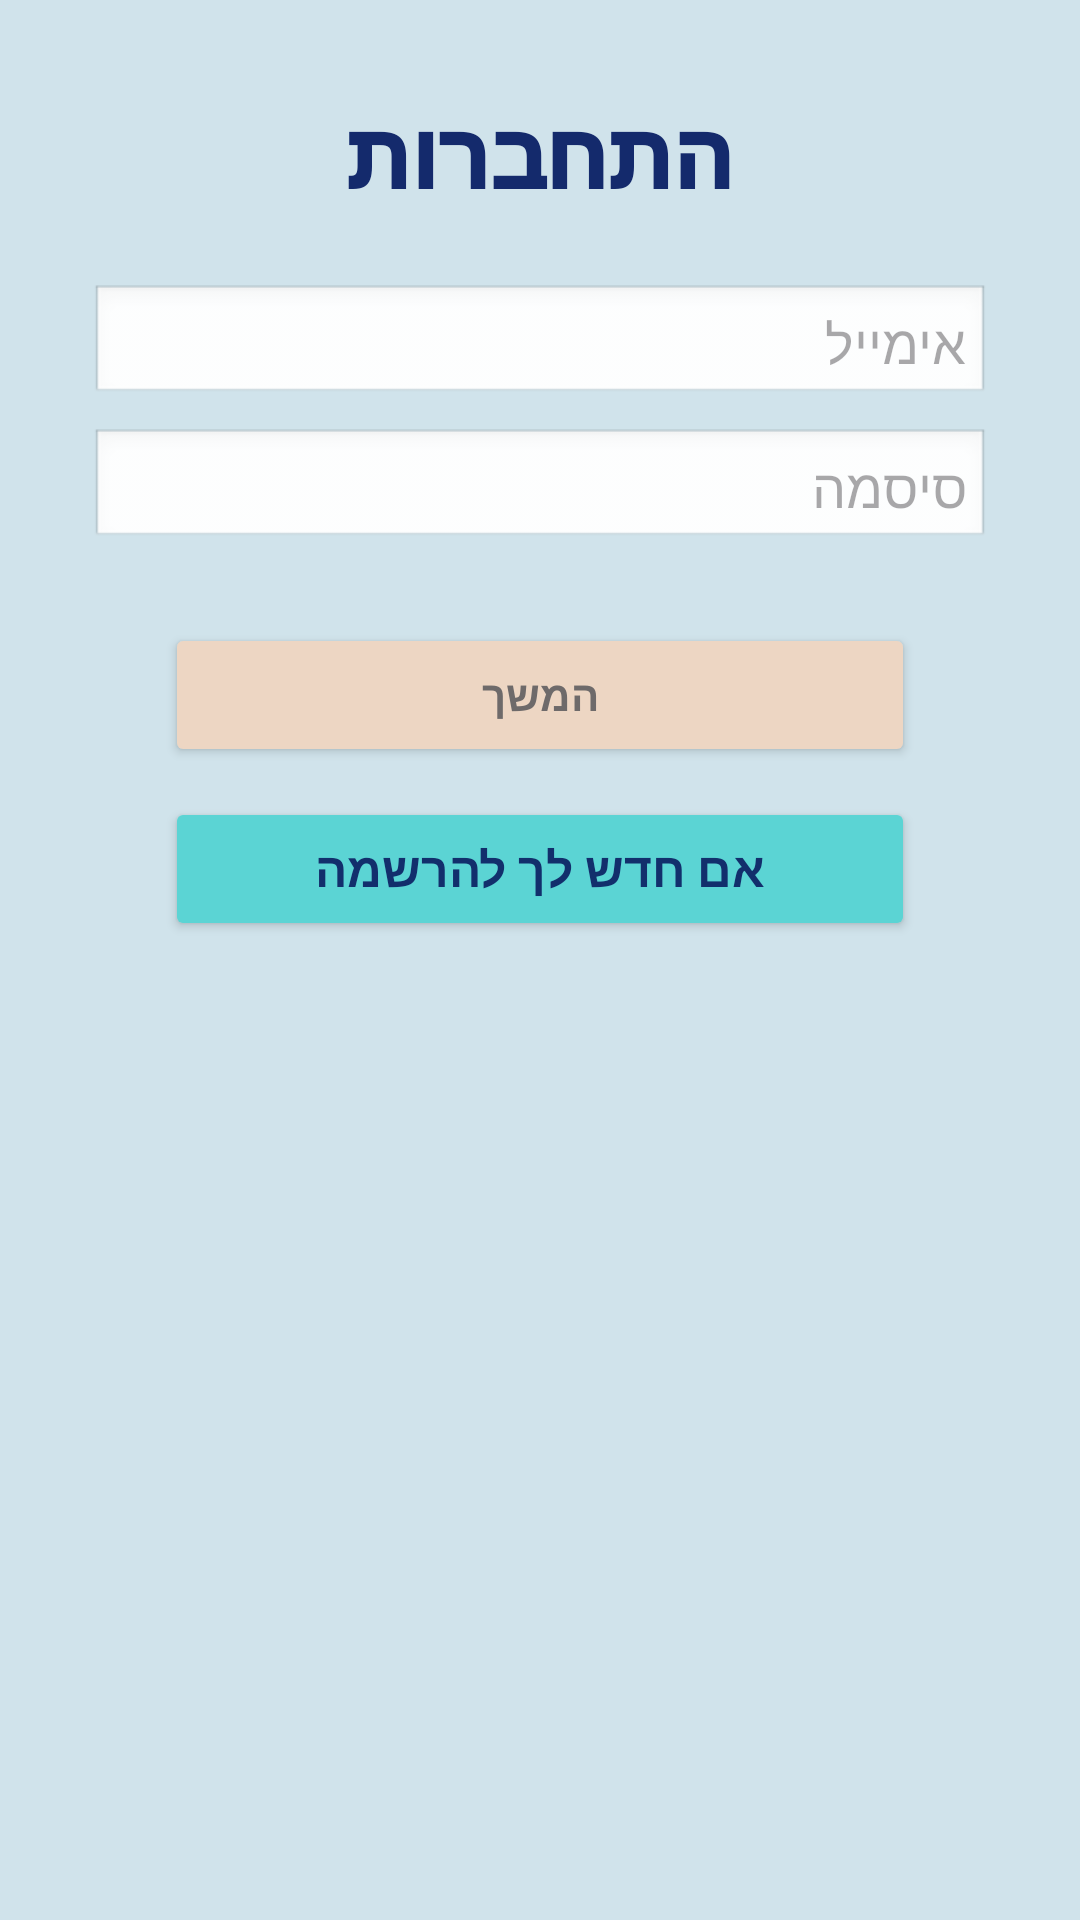

This screen was rendered from an Android layout file. Write that file and the resources it references.
<!-- AndroidManifest.xml: application theme Theme.Assistli -->
<!-- res/layout/login.xml -->
<LinearLayout xmlns:android="http://schemas.android.com/apk/res/android"
    xmlns:app="http://schemas.android.com/apk/res-auto"
    xmlns:tools="http://schemas.android.com/tools"
    android:id="@+id/main"
    android:layout_width="match_parent"
    android:layout_height="match_parent"
    tools:context=".FirstSignin"
    android:orientation="vertical"
    android:layout_gravity="center"
    android:background="#D0E3EB"
    android:padding="16dp">

    <TextView
        android:layout_width="wrap_content"
        android:layout_height="wrap_content"
        android:layout_gravity="center"
        android:layout_marginTop="15dp"
        android:fontFamily="sans-serif-black"
        android:paddingBottom="15dp"
        android:text="התחברות"
        android:textColor="#142A6C"
        android:textSize="30sp" />

    <EditText
        android:id="@+id/editEmail"
        android:layout_width="300dp"
        android:layout_gravity="center"
        android:layout_height="40dp"
        android:hint="אימייל"
        android:textColor="#B87C4C"
        android:padding="8dp"
        android:layout_marginTop="8dp"
        android:background="@android:drawable/edit_text" />

    <EditText
        android:id="@+id/editPassword"
        android:layout_width="300dp"
        android:layout_height="40dp"
        android:layout_gravity="center"
        android:hint="סיסמה"
        android:padding="8dp"
        android:layout_marginTop="8dp"
        android:textColor="#B87C4C"
        android:background="@android:drawable/edit_text" />

    <Button
        android:id="@+id/btnContinue"
        android:layout_width="250dp"
        android:layout_height="wrap_content"
        android:backgroundTint="#EDD6C3"
        android:layout_gravity="center"
        android:layout_marginTop="25dp"
        android:layout_marginBottom="10dp"
        android:fontFamily="sans-serif-light"
        android:padding="12dp"
        android:text="המשך"
        android:textStyle="bold"
        android:textColor="#6E6A6A"/>

    <Button
        android:id="@+id/btnNoLogCan"
        android:layout_width="250dp"
        android:layout_height="wrap_content"
        android:layout_gravity="center"
        android:backgroundTint="#5BD4D4"
        android:text="אם חדש לך להרשמה"
        android:textColor="#122F6C"
        android:textSize="16sp"
        android:textStyle="bold"/>

    <TextView
        android:id="@+id/tvMessage"
        android:layout_width="330dp"
        android:layout_height="40dp"
        android:layout_gravity="center"
        android:backgroundTint="#D0E3EB"
        android:padding="8dp"
        android:textStyle="bold"
        android:textColor="#142A6C"/>

</LinearLayout>
<!-- resources referenced by this layout -->
<resources>
  <style name="Theme.Assistli" parent="Base.Theme.Assistli" />
  <style name="Base.Theme.Assistli" parent="Theme.Material3.DayNight.NoActionBar">
          
          
      </style>
</resources>
